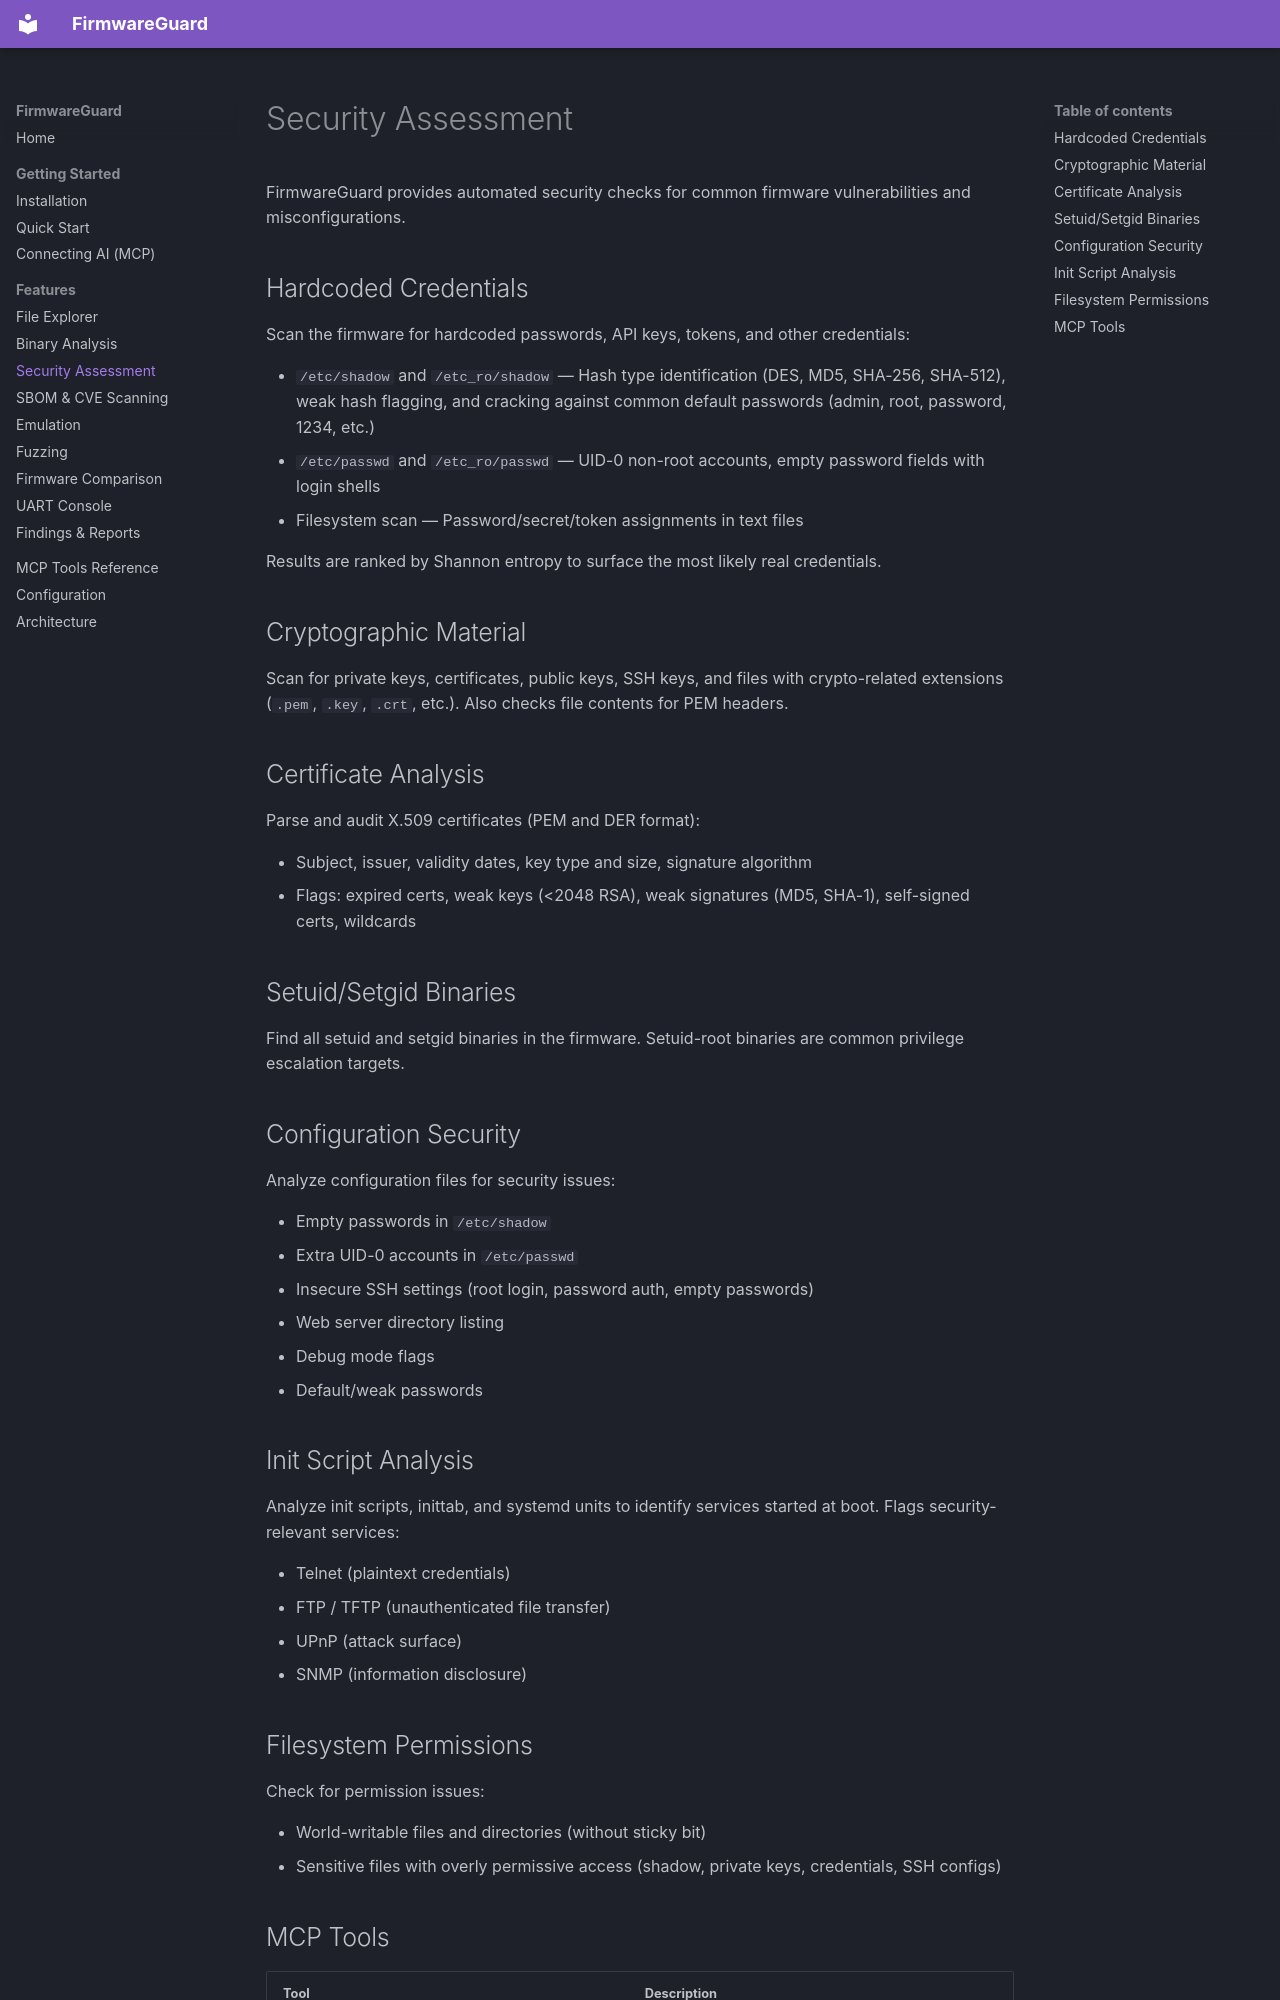

repository: desPWN/firmwareguard · page: features/security-assessment/index.html · generator: mkdocs

# Security Assessment

FirmwareGuard provides automated security checks for common firmware vulnerabilities and misconfigurations.

## Hardcoded Credentials

Scan the firmware for hardcoded passwords, API keys, tokens, and other credentials:

- `/etc/shadow` and `/etc_ro/shadow` — Hash type identification (DES, MD5, SHA-256, SHA-512), weak hash flagging, and cracking against common default passwords (admin, root, password, 1234, etc.)
- `/etc/passwd` and `/etc_ro/passwd` — UID-0 non-root accounts, empty password fields with login shells
- Filesystem scan — Password/secret/token assignments in text files

Results are ranked by Shannon entropy to surface the most likely real credentials.

## Cryptographic Material

Scan for private keys, certificates, public keys, SSH keys, and files with crypto-related extensions (`.pem`, `.key`, `.crt`, etc.). Also checks file contents for PEM headers.

## Certificate Analysis

Parse and audit X.509 certificates (PEM and DER format):

- Subject, issuer, validity dates, key type and size, signature algorithm
- Flags: expired certs, weak keys (<2048 RSA), weak signatures (MD5, SHA-1), self-signed certs, wildcards

## Setuid/Setgid Binaries

Find all setuid and setgid binaries in the firmware. Setuid-root binaries are common privilege escalation targets.

## Configuration Security

Analyze configuration files for security issues:

- Empty passwords in `/etc/shadow`
- Extra UID-0 accounts in `/etc/passwd`
- Insecure SSH settings (root login, password auth, empty passwords)
- Web server directory listing
- Debug mode flags
- Default/weak passwords

## Init Script Analysis

Analyze init scripts, inittab, and systemd units to identify services started at boot. Flags security-relevant services:

- Telnet (plaintext credentials)
- FTP / TFTP (unauthenticated file transfer)
- UPnP (attack surface)
- SNMP (information disclosure)

## Filesystem Permissions

Check for permission issues:

- World-writable files and directories (without sticky bit)
- Sensitive files with overly permissive access (shadow, private keys, credentials, SSH configs)
